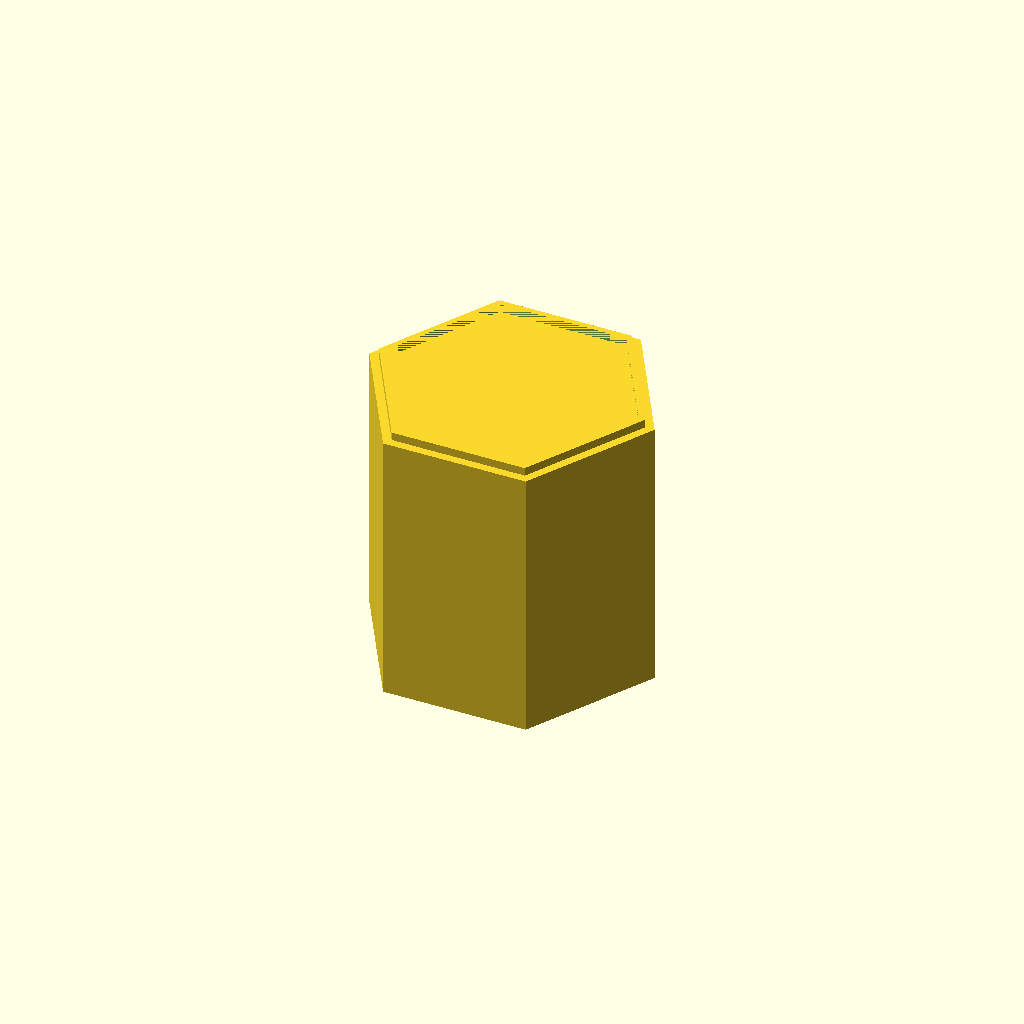
Cell 1: rendered with the file's own defaults.
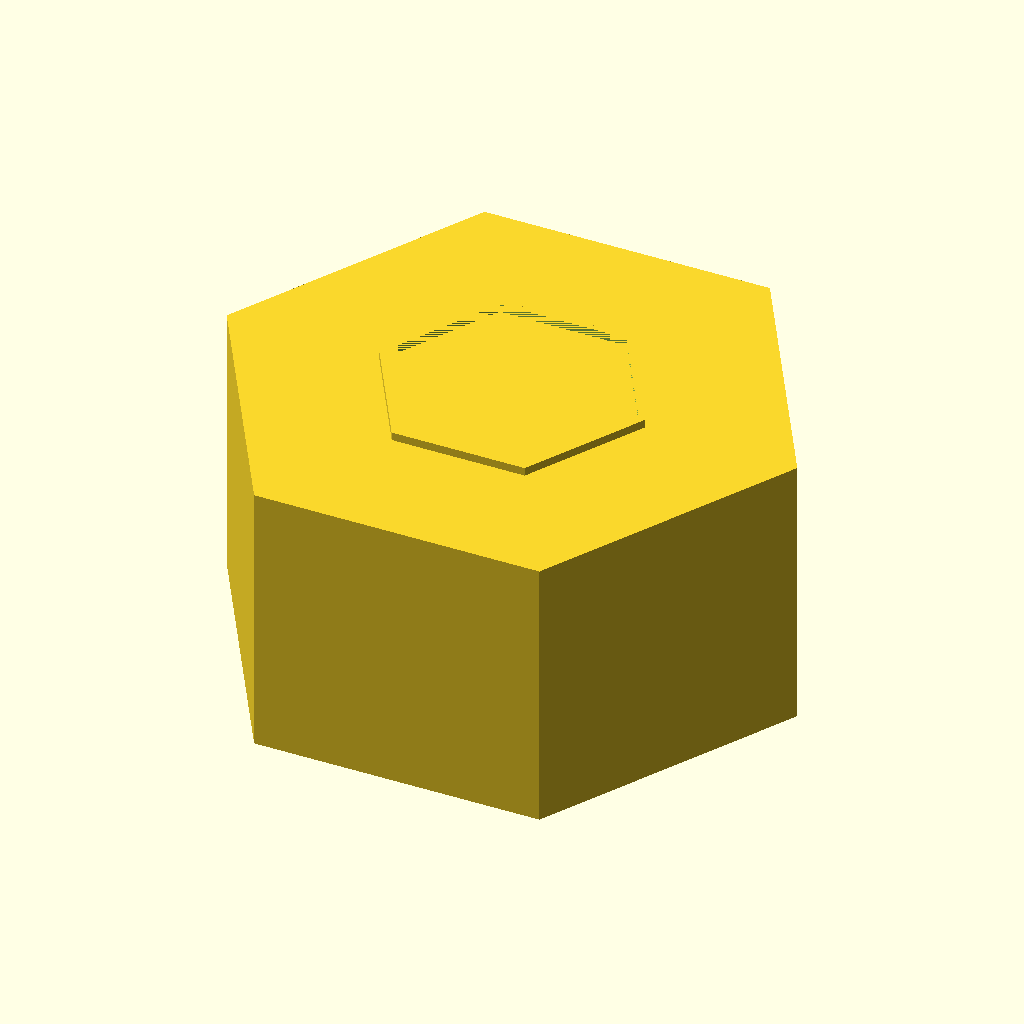
Cell 2: the same model with plate_af = 180.
One fixed orthographic camera (rotation 55°, 0°, 25°; colour scheme Cornfield) for every cell.
The OpenSCAD source (bench/heldout/harness/bench/results/r4-qwen38-scadfix/code/tiiny_Qwen_Qwen3.8-27B/waterbath_float_15ml_s1_a1.scad):
// Float for 7 x 15 mL conical tubes, printed upside down.
// Rests on the XY plane at z = 0 and builds upward (+Z).
// Centred on the origin in X and Y.

$fn = 64;

// ---- Plate (flat hexagon, 2 flats parallel to X axis) ----
plate_af = 90;   // across flats (mm)
plate_t  = 3;    // plate thickness (mm)

// ---- Tube sleeves (7 x 17.5 mm holes, 2 mm wall) ----
hole_d   = 17.5; // through-hole diameter (mm)
sleeve_od= 21.5; // sleeve outside diameter (mm)  (17.5 + 2*2)
sleeve_h = 17;   // sleeve height above plate (mm)  -> top at z = 20

// ---- Hexagonal skirt (2 mm wall, sides parallel to plate) ----
skirt_af = 84;   // across flats, outside (mm)  (90 - 2*3)
skirt_t  = 2;    // skirt wall thickness (mm)
skirt_h  = 17;   // skirt height above plate (mm)  -> top at z = 20

// ---- Hole pattern: 1 centre + 6 on a 54 mm circle, 60 deg apart, first on +X ----
ring_d   = 54;   // circle diameter (mm)
ring_r   = ring_d / 2;   // 27 mm

// ---- Helper: regular hexagon, 'across flats' = 2*apothem, two flats parallel to X ----
module hexagon(af) {
    a = af / 2;                 // apothem
    R = a / cos(30);            // circumradius
    pts = [for (i = [0:5]) [R * cos(60 * i), R * sin(60 * i)]];
    polygon(pts);
}

// ---- Helper: one tube sleeve (outer cylinder minus through-hole) ----
module sleeve() {
    difference() {
        cylinder(h = sleeve_h, d = sleeve_od);
        cylinder(h = sleeve_h + 1, d = hole_d);   // 1 mm past top, 1 mm below bottom
    }
}

// ---- Helper: hexagonal skirt (outer hexagon minus inner hexagon) ----
module skirt() {
    difference() {
        linear_extrude(h = skirt_h) hexagon(skirt_af);   // outer, 84 across flats
        linear_extrude(h = skirt_h + 1) hexagon(skirt_af - 2 * skirt_t); // inner, 80 across flats
    }
}

// ---- Build the float ----
difference() {
    union() {
        // Flat hexagonal plate, z = 0 to 3
        linear_extrude(h = plate_t) hexagon(plate_af);

        // Seven sleeves rising from the plate top (z = 3) to z = 20
        translate([0, 0, plate_t]) {
            sleeve();                                   // centre hole
            for (i = [0:5]) {
                translate([ring_r * cos(60 * i), ring_r * sin(60 * i), 0])
                    sleeve();                           // six on 54 mm circle
            }
        }

        // Hexagonal skirt rising from the plate top (z = 3) to z = 20
        translate([0, 0, plate_t]) skirt();
    }

    // Seven 17.5 mm through-holes, cut through the plate only (1 mm past each face)
    for (i = [0:6]) {
        p = (i == 0) ? [0, 0] : [ring_r * cos(60 * i), ring_r * sin(60 * i)];
        translate([p[0], p[1], -1])
            cylinder(h = plate_t + 2, d = hole_d);
    }
}
Customizer parameters (derived from the source; name, type, default, range or options):
plate_af: number, default 90
plate_t: number, default 3
hole_d: number, default 17.5
sleeve_od: number, default 21.5
sleeve_h: number, default 17
skirt_af: number, default 84
skirt_t: number, default 2
skirt_h: number, default 17
ring_d: number, default 54
